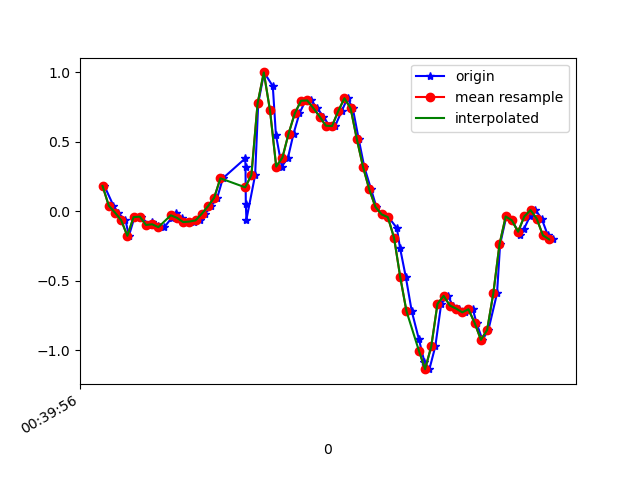

The file beside this chart, header and first rows:
1617669596446, 365233144810623, 0.1827294, 0.13141376, 0.0037621902
1617669596475, 365233163856927, 0.04101, -0.1826, 0.02942
1617669596489, 365233182878415, -0.009082, 0.04101, -0.01579
1617669596514, 365233201924719, -0.06406, 0.1534, 0.02087
1617669596525, 365233220946207, -0.1765, -0.1484, 0.008649
1617669596543, 365233239944463, -0.04207, 0.4161, -0.03778
1617669596564, 365233258961391, -0.0384, 0.2756, 0.02575
1617669596590, 365233277978319, -0.09827, -0.1789, -0.002346
1617669596600, 365233297020015, -0.07994, 0.4344, -0.03778
1617669596619, 365233316036911, -0.1068, 0.2194, 0.01842
1617669596639, 365233335078607, -0.1142, -0.1532, -0.03289
1617669596663, 365233354091695, -0.04818, 0.4075, -0.04633
1617669596676, 365233373133167, -0.009082, 0.2951, 0.03431
1617669596695, 365233392149839, -0.04696, -0.2547, 0.01964
1617669596714, 365233411191279, -0.0775, 0.2951, -0.01823
1617669596735, 365233430207951, -0.07383, 0.2609, 0.04652
1617669596753, 365233449240431, -0.06528, -0.3512, 0.0282
1617669596771, 365233468282735, -0.01763, 0.2292, -0.03045
1617669596790, 365233487300175, 0.03612, 0.2902, -0.06343
1617669596810, 365233506342479, 0.09843, -0.02741, -0.09398
1617669596828, 365233525359983, 0.2377, -0.05185, -0.1575
1617669596900, 365233544407951, 0.3806, -0.1618, -0.1526
1617669596901, 365233563425615, 0.3196, -0.4159, -0.1441
1617669596902, 365233582468175, 0.04956, -0.7201, -0.2235
1617669596904, 365233601485903, -0.05917, -0.9413, -0.4031
1617669596932, 365233620503695, 0.2609, -1.103, -0.59
1617669596942, 365233639546191, 0.7777, -1.362, -0.6706
1617669596961, 365233658586767, 1, -1.754, -0.6609
1617669596989, 365233677630159, 0.9011, -2.109, -0.6596
1617669596999, 365233696648719, 0.5517, -2.437, -0.7048
1617669597018, 365233715667343, 0.322, -2.718, -0.7659
1617669597038, 365233734710735, 0.3868, -2.96, -0.8038
1617669597056, 365233753746959, 0.5602, -3.155, -0.8453
1617669597075, 365233772790927, 0.7056, -3.201, -0.9211
1617669597094, 365233791810063, 0.796, -3.177, -1
1617669597113, 365233810829263, 0.7985, -3.165, -1.018
1617669597132, 365233829873167, 0.7423, -3.096, -1.03
1617669597152, 365233848897551, 0.6824, -2.917, -1.031
1617669597171, 365233867916943, 0.6164, -2.664, -1.007
1617669597190, 365233886961039, 0.614, -2.358, -0.9785
1617669597211, 365233906110727, 0.7215, -1.991, -0.9138
1617669597230, 365233925154823, 0.8144, -1.627, -0.8246
1617669597247, 365233944174151, 0.7411, -1.287, -0.6987
1617669597266, 365233963212423, 0.5199, -0.9181, -0.5998
1617669597284, 365233982231623, 0.3196, -0.5369, -0.4984
1617669597306, 365234001250759, 0.1583, -0.2094, -0.3725
1617669597323, 365234020294727, 0.03123, 0.08499, -0.2333
1617669597342, 365234039313863, -0.02252, 0.3892, -0.1135
1617669597362, 365234058353607, -0.04207, 0.6775, 0.009871
1617669597389, 365234077372551, -0.1203, 0.9402, 0.1528
1617669597399, 365234096391687, -0.2608, 1.198, 0.3019
1617669597418, 365234115435527, -0.4746, 1.431, 0.4277
1617669597437, 365234134454663, -0.7189, 1.663, 0.545
1617669597460, 365234153480711, -0.9205, 1.886, 0.7111
1617669597478, 365234172524679, -1.085, 2.155, 0.8101
1617669597494, 365234191543815, -1.137, 2.514, 0.7844
1617669597513, 365234210563079, -0.973, 2.86, 0.7246
1617669597532, 365234229607047, -0.6664, 3.065, 0.7405
1617669597553, 365234248626311, -0.609, 3.062, 0.8761
1617669597570, 365234267668103, -0.6786, 2.924, 0.9078
1617669597589, 365234286687111, -0.7006, 2.696, 0.815
... 16 more rows
